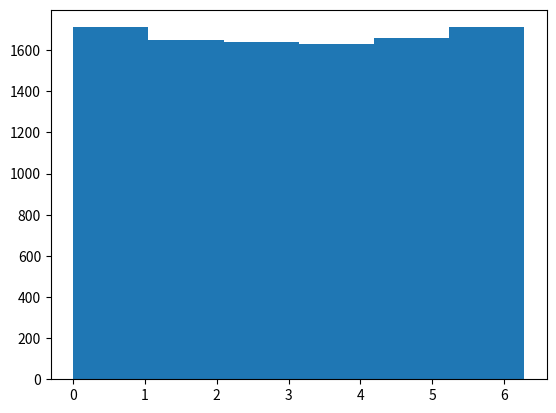

Source code (Python): (Note: this script raises an exception after producing the figure.)
import numpy as np
import math
import matplotlib.pyplot as plt
import time 

# Step 1
# multiply a random number between 0-1 by 2 pi to get a random number between 0-2pi
2*math.pi*np.random.rand()


# Step 2
def get_random_radian(N):
   return 2*math.pi*np.random.rand(N)

trial_1_var = get_random_radian(10000)

plt.hist(trial_1_var, bins = 6)
mean_1 = np.mean(trial_1_var)
std_1 = np.std(trial_1_var)
plt.show()
print(mean_1, std_1)

#Step 3
#create a random walk of a person 
#create a function get_xy_velocities(N) which returns a (x,y) vector containing the step in a random direction with a magnitude of 0.5m
#store the dirrection of the person in a matrix pos where the first colunm is the x position and the second column is the y position 

import numpy as np
xy_array = np.array[(0,0)]

number_1 = np.array([0.1])
for n in range(1,30):
    number_1 = np.vstack((number_1 , number_1[-1]*10 - 0.9))

def get_xy_velocities(N): #N in this case is the number of steps 
   for i in range(0, N):
      np.vstack(())
      x_1 = (0.5*N - y_1**2)**0.5
      y_1 = (0.5*N- x_1**2)**0.5
      return (x_1, y_1)
get_xy_velocities(10) 

#testing
print('Slay') 




